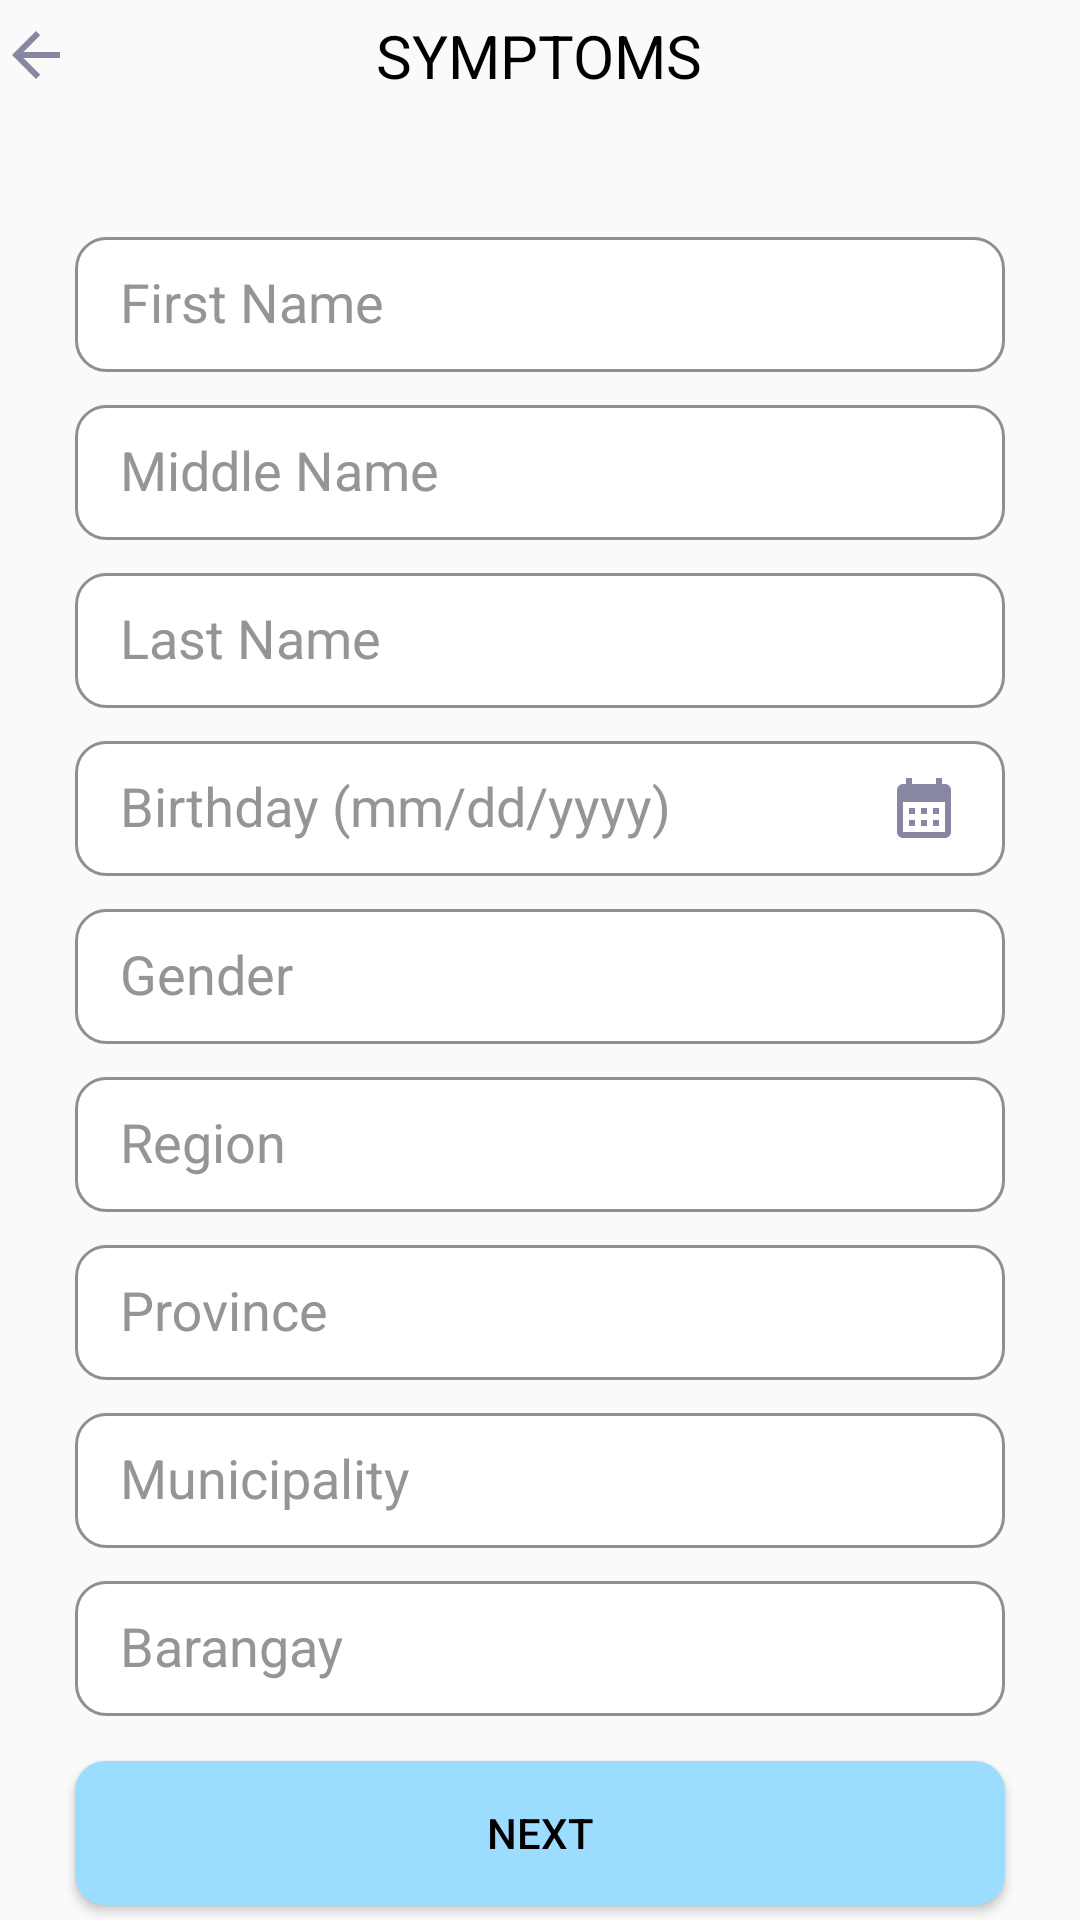

The Android layout XML behind this screen, and the referenced resources:
<!-- AndroidManifest.xml: application theme Theme.ActApp.NoActionBar -->
<!-- res/layout/activity_guest_personal_information.xml -->
<?xml version="1.0" encoding="utf-8"?>
<RelativeLayout xmlns:android="http://schemas.android.com/apk/res/android"
    xmlns:app="http://schemas.android.com/apk/res-auto"
    xmlns:tools="http://schemas.android.com/tools"
    android:layout_width="match_parent"
    android:layout_height="match_parent"
    tools:context=".guest_activity.guest_personal_info.GuestPersonalInformation">

    <RelativeLayout
        android:id="@+id/header"
        android:layout_width="match_parent"
        android:layout_height="wrap_content"
        android:layout_alignParentTop="true"
        android:gravity="center">

        <LinearLayout
            android:layout_width="match_parent"
            android:layout_height="wrap_content"
            android:gravity="center"
            android:orientation="horizontal">

            <TextView
                android:id="@+id/s"
                android:layout_width="wrap_content"
                android:layout_height="wrap_content"
                android:layout_margin="5dp"
                android:text="SYMPTOMS"
                android:textColor="?android:textColorPrimary"
                android:textSize="20sp" />

        </LinearLayout>



        <RelativeLayout
            android:layout_width="wrap_content"
            android:layout_height="wrap_content"
            android:layout_alignParentStart="true"
            android:layout_centerInParent="true"
            >

            <ImageButton
                android:id="@+id/imbtn_back"
                android:layout_width="wrap_content"
                android:layout_height="wrap_content"
                android:background="@color/transparent"
                android:src="@drawable/v_back" />
        </RelativeLayout>

    </RelativeLayout>

    <LinearLayout
        android:layout_width="match_parent"
        android:layout_height="match_parent"
        android:layout_marginLeft="25dp"
        android:layout_marginRight="25dp"
        android:gravity="center"
        android:orientation="vertical">


        <com.google.android.material.textfield.TextInputLayout

            android:layout_width="match_parent"
            android:layout_height="wrap_content">

            <EditText
                android:layout_width="match_parent"
                android:layout_height="45dp"
                android:background="@drawable/custom_edittext_bg"
                android:ems="10"
                android:hint="First Name"
                android:paddingLeft="15dp"
                android:textColor="@color/black"
                android:textColorHint="?android:textColorHint" />

        </com.google.android.material.textfield.TextInputLayout>

        <com.google.android.material.textfield.TextInputLayout

            android:layout_width="match_parent"
            android:layout_height="wrap_content">

            <EditText
                android:layout_width="match_parent"
                android:layout_height="45dp"
                android:background="@drawable/custom_edittext_bg"
                android:ems="10"
                android:hint="Middle Name"
                android:paddingLeft="15dp"
                android:textColor="@color/black"
                android:textColorHint="?android:textColorHint" />
        </com.google.android.material.textfield.TextInputLayout>

        <com.google.android.material.textfield.TextInputLayout

            android:layout_width="match_parent"
            android:layout_height="wrap_content">

            <EditText
                android:layout_width="match_parent"
                android:layout_height="45dp"
                android:background="@drawable/custom_edittext_bg"
                android:ems="10"
                android:hint="Last Name"
                android:paddingLeft="15dp"
                android:textColor="@color/black"
                android:textColorHint="?android:textColorHint" />
        </com.google.android.material.textfield.TextInputLayout>

        <com.google.android.material.textfield.TextInputLayout

            android:layout_width="match_parent"
            android:layout_height="wrap_content"


            >

            <EditText
                android:layout_width="match_parent"
                android:layout_height="45dp"
                android:background="@drawable/custom_edittext_bg"
                android:drawableEnd="@drawable/v_calendar"
                android:ems="10"
                android:hint="Birthday (mm/dd/yyyy)"
                android:paddingLeft="15dp"
                android:paddingRight="15dp"
                android:textColor="@color/black"
                android:textColorHint="?android:textColorHint" />
        </com.google.android.material.textfield.TextInputLayout>

        <com.google.android.material.textfield.TextInputLayout

            android:layout_width="match_parent"
            android:layout_height="wrap_content">



            <EditText
                android:layout_width="match_parent"
                android:layout_height="45dp"
                android:ems="10"
                android:hint="Gender"
                android:paddingLeft="15dp"
                android:textColor="@color/black"
                android:textColorHint="?android:textColorHint"
                android:background="@drawable/custom_edittext_bg"/>
        </com.google.android.material.textfield.TextInputLayout>

        <com.google.android.material.textfield.TextInputLayout

            android:layout_width="match_parent"
            android:layout_height="wrap_content">

            <EditText
                android:layout_width="match_parent"
                android:layout_height="45dp"

                android:background="@drawable/custom_edittext_bg"
                android:ems="10"
                android:hint="Region"
                android:paddingLeft="15dp"
                android:textColor="@color/black"
                android:textColorHint="?android:textColorHint" />
        </com.google.android.material.textfield.TextInputLayout>

        <com.google.android.material.textfield.TextInputLayout

            android:layout_width="match_parent"
            android:layout_height="wrap_content">

            <EditText
                android:layout_width="match_parent"
                android:layout_height="45dp"
                android:background="@drawable/custom_edittext_bg"
                android:ems="10"
                android:hint="Province"
                android:paddingLeft="15dp"
                android:textColor="@color/black"
                android:textColorHint="?android:textColorHint" />
        </com.google.android.material.textfield.TextInputLayout>

        <com.google.android.material.textfield.TextInputLayout

            android:layout_width="match_parent"
            android:layout_height="wrap_content">

            <EditText
                android:layout_width="match_parent"
                android:layout_height="45dp"
                android:background="@drawable/custom_edittext_bg"
                android:ems="10"
                android:hint="Municipality"
                android:paddingLeft="15dp"
                android:textColor="@color/black"
                android:textColorHint="?android:textColorHint" />
        </com.google.android.material.textfield.TextInputLayout>

        <com.google.android.material.textfield.TextInputLayout

            android:layout_width="match_parent"
            android:layout_height="wrap_content">

            <EditText
                android:layout_width="match_parent"
                android:layout_height="45dp"
                android:background="@drawable/custom_edittext_bg"
                android:ems="10"
                android:hint="Barangay"
                android:paddingLeft="15dp"
                android:textColor="@color/black"
                android:textColorHint="?android:textColorHint" />
        </com.google.android.material.textfield.TextInputLayout>


    </LinearLayout>

    <Button
        android:id="@+id/b_guest_personal_information"
        android:layout_width="match_parent"
        android:layout_height="wrap_content"
        android:layout_alignParentBottom="true"
        android:layout_marginLeft="25dp"
        android:layout_marginRight="25dp"
        android:layout_marginBottom="5dp"
        android:background="@drawable/custom_btn_bg"
        android:text="NEXT" />

</RelativeLayout>
<!-- resources referenced by this layout -->
<resources>
  <color name="black">#FF000000</color>
  <color name="transparent">@android:color/transparent</color>
  <!-- drawable custom_btn_bg (drawable) -->
  <?xml version="1.0" encoding="utf-8"?>
  <shape xmlns:android="http://schemas.android.com/apk/res/android">
      <solid android:color="#9bdcff"/>
      <corners android:radius="10dp"/>
  </shape>
  <!-- drawable custom_edittext_bg (drawable) -->
  <?xml version="1.0" encoding="utf-8"?>
  <selector xmlns:android="http://schemas.android.com/apk/res/android">
      <item android:state_enabled="true" android:state_focused="true">
          <shape android:shape="rectangle" >
              <solid android:color="@android:color/white"/>
              <corners android:radius="10dp"/>
              <stroke android:color="#98B6F1" android:width="1dp"/>
          </shape>
      </item>
  
      <item android:state_enabled="true">
          <shape android:shape="rectangle">
              <solid android:color="@android:color/white"/>
              <corners android:radius="10dp"/>
              <stroke android:color="#8F8F8F" android:width="1dp"/>
          </shape>
      </item>
  </selector>
  <!-- drawable v_back (drawable) -->
  <vector android:autoMirrored="true" android:height="24dp"
      android:tint="#8787A4" android:viewportHeight="24"
      android:viewportWidth="24" android:width="24dp" xmlns:android="http://schemas.android.com/apk/res/android">
      <path android:fillColor="@android:color/white" android:pathData="M20,11H7.83l5.59,-5.59L12,4l-8,8 8,8 1.41,-1.41L7.83,13H20v-2z"/>
  </vector>
  <!-- drawable v_calendar (drawable) -->
  <vector android:height="24dp" android:tint="#8787A4"
      android:viewportHeight="24" android:viewportWidth="24"
      android:width="24dp" xmlns:android="http://schemas.android.com/apk/res/android">
      <path android:fillColor="@android:color/white" android:pathData="M19,4h-1V2h-2v2H8V2H6v2H5C3.89,4 3.01,4.9 3.01,6L3,20c0,1.1 0.89,2 2,2h14c1.1,0 2,-0.9 2,-2V6C21,4.9 20.1,4 19,4zM19,20H5V10h14V20zM9,14H7v-2h2V14zM13,14h-2v-2h2V14zM17,14h-2v-2h2V14zM9,18H7v-2h2V18zM13,18h-2v-2h2V18zM17,18h-2v-2h2V18z"/>
  </vector>
  <style name="Theme.ActApp.NoActionBar">
          <item name="windowActionBar">false</item>
          <item name="windowNoTitle">true</item>
      </style>
</resources>
